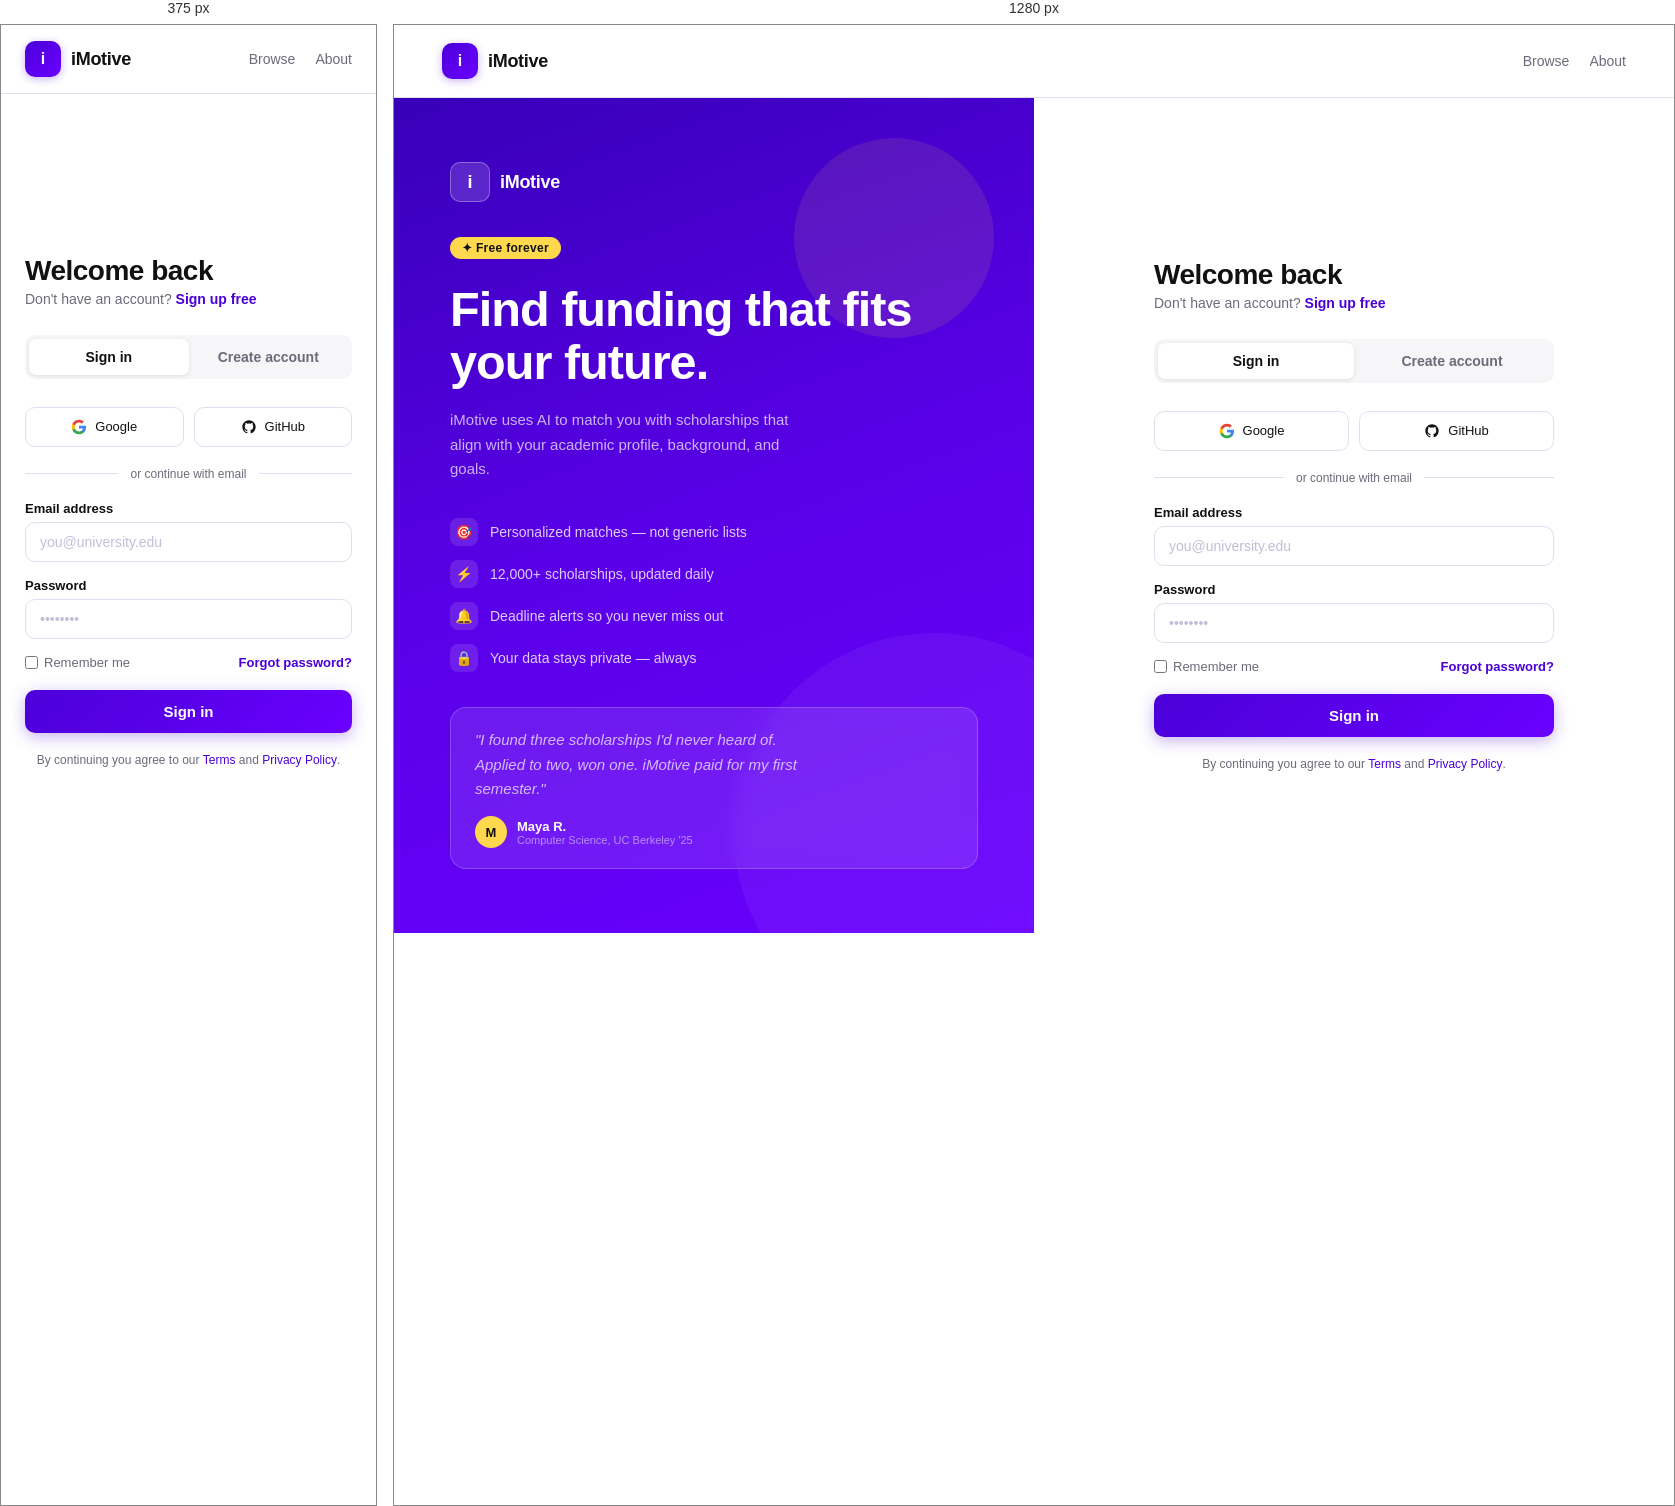
Rendered at 375 px and 1280 px, left to right.

<!-- file: purple-signup.html -->
<!DOCTYPE html>
<html lang="en">
<head>
<meta charset="UTF-8">
<meta name="viewport" content="width=device-width, initial-scale=1.0">
<title>iMotive — Sign In</title>
<link rel="preconnect" href="https://fonts.googleapis.com">
<link href="https://fonts.googleapis.com/css2?family=Space+Grotesk:wght@400;500;600;700&family=Inter:wght@400;500&display=swap" rel="stylesheet">
<style>
  *, *::before, *::after { box-sizing: border-box; margin: 0; padding: 0; }
  :root {
    --purple: #4b00d8;
    --purple-mid: #6a00ff;
    --purple-light: #ede6ff;
    --off: #f6f6f8;
    --ink: #111111;
    --muted: #6b6b7b;
    --white: #ffffff;
    --yellow: #ffd84d;
    --border: 1px solid #e0dff0;
  }
  html, body { min-height: 100vh; }
  body { font-family: 'Space Grotesk', sans-serif; background: var(--off); color: var(--ink); }

  /* Nav */
  nav {
    display: flex; align-items: center; justify-content: space-between;
    padding: 18px 48px; background: var(--white);
    border-bottom: var(--border);
  }
  .nav-logo { display: flex; align-items: center; gap: 10px; text-decoration: none; }
  .nav-logo-mark {
    width: 36px; height: 36px;
    background: linear-gradient(135deg, var(--purple), var(--purple-mid));
    border-radius: 10px; display: grid; place-items: center;
    font-weight: 700; font-size: 16px; color: #fff;
    box-shadow: 0 2px 8px rgba(75,0,216,0.3);
  }
  .nav-logo-text { font-size: 18px; font-weight: 700; color: var(--ink); letter-spacing: -0.3px; }
  .nav-link { font-size: 14px; font-weight: 500; color: var(--muted); text-decoration: none; }
  .nav-link:hover { color: var(--ink); }

  /* Layout */
  .page { display: grid; grid-template-columns: 1fr 1fr; min-height: calc(100vh - 65px); }

  /* Left panel */
  .left {
    background: linear-gradient(160deg, #3800b8 0%, #5a00e8 50%, #6a00ff 100%);
    padding: 64px 56px;
    display: flex; flex-direction: column; justify-content: space-between;
    position: relative; overflow: hidden;
  }
  .left-blob {
    position: absolute; width: 400px; height: 400px; border-radius: 50%;
    background: rgba(255,255,255,0.05); bottom: -100px; right: -100px;
    pointer-events: none;
  }
  .left-blob2 {
    position: absolute; width: 200px; height: 200px; border-radius: 50%;
    background: rgba(255,216,77,0.1); top: 40px; right: 40px;
    pointer-events: none;
  }

  .left-logo { display: flex; align-items: center; gap: 10px; }
  .left-logo-mark {
    width: 40px; height: 40px; background: rgba(255,255,255,0.15);
    backdrop-filter: blur(10px); border-radius: 10px;
    border: 1px solid rgba(255,255,255,0.3);
    display: grid; place-items: center; font-weight: 700; font-size: 18px; color: #fff;
  }
  .left-logo-text { font-size: 18px; font-weight: 700; color: #fff; letter-spacing: -0.3px; }

  .left-body { position: relative; z-index: 1; }
  .left-badge {
    display: inline-flex; align-items: center; gap: 6px;
    background: var(--yellow); color: var(--ink);
    padding: 4px 12px; border-radius: 100px;
    font-size: 12px; font-weight: 700; margin-bottom: 24px;
    letter-spacing: 0.3px;
  }
  .left h2 {
    font-size: clamp(36px, 3.8vw, 56px); font-weight: 700; color: #fff;
    line-height: 1.1; letter-spacing: -1px; margin-bottom: 18px;
  }
  .left p { font-size: 15px; color: rgba(255,255,255,0.7); line-height: 1.65; max-width: 340px; }

  .perks { margin-top: 36px; display: flex; flex-direction: column; gap: 14px; }
  .perk { display: flex; align-items: center; gap: 12px; }
  .perk-icon {
    width: 28px; height: 28px; background: rgba(255,255,255,0.12);
    border-radius: 8px; display: grid; place-items: center;
    flex-shrink: 0; font-size: 14px;
  }
  .perk-text { font-size: 14px; color: rgba(255,255,255,0.8); font-weight: 500; }

  .left-bottom { position: relative; z-index: 1; }
  .proof-card {
    background: rgba(255,255,255,0.1); backdrop-filter: blur(10px);
    border: 1px solid rgba(255,255,255,0.2); border-radius: 16px;
    padding: 20px 24px;
  }
  .proof-quote { font-size: 14px; color: rgba(255,255,255,0.85); line-height: 1.6; margin-bottom: 14px; font-style: italic; }
  .proof-author { display: flex; align-items: center; gap: 10px; }
  .proof-avatar {
    width: 32px; height: 32px; border-radius: 50%;
    background: var(--yellow); display: grid; place-items: center;
    font-size: 13px; font-weight: 700; color: var(--ink);
  }
  .proof-name { font-size: 13px; font-weight: 600; color: #fff; }
  .proof-role { font-size: 11px; color: rgba(255,255,255,0.5); }

  /* Right: form */
  .right { background: var(--white); padding: 64px 56px; display: flex; flex-direction: column; justify-content: center; }
  .form-wrap { max-width: 400px; width: 100%; margin: 0 auto; }

  .form-title { font-size: 28px; font-weight: 700; letter-spacing: -0.5px; margin-bottom: 4px; }
  .form-sub { font-size: 14px; color: var(--muted); margin-bottom: 28px; }
  .form-sub a { color: var(--purple); font-weight: 600; text-decoration: none; }

  /* Tabs */
  .tabs { display: flex; gap: 0; margin-bottom: 28px; background: var(--off); padding: 4px; border-radius: 10px; }
  .tab-btn {
    flex: 1; padding: 10px 0; font-family: 'Space Grotesk', sans-serif;
    font-size: 14px; font-weight: 600; border: none; cursor: pointer;
    background: transparent; color: var(--muted); border-radius: 7px;
    transition: all 0.15s;
  }
  .tab-btn.active { background: var(--white); color: var(--ink); box-shadow: 0 1px 4px rgba(0,0,0,0.1); }

  /* Social */
  .social-row { display: flex; gap: 10px; margin-bottom: 20px; }
  .social-btn {
    flex: 1; display: flex; align-items: center; justify-content: center; gap: 8px;
    padding: 11px 16px; border: var(--border); border-radius: 10px;
    font-family: 'Space Grotesk', sans-serif; font-size: 13px; font-weight: 500;
    background: var(--white); cursor: pointer; color: var(--ink);
    transition: border-color 0.15s, box-shadow 0.15s;
  }
  .social-btn:hover { border-color: var(--purple); box-shadow: 0 0 0 3px rgba(75,0,216,0.08); }
  .social-btn svg { width: 16px; height: 16px; }

  .divider { display: flex; align-items: center; gap: 12px; margin-bottom: 20px; }
  .divider::before, .divider::after { content: ''; flex: 1; height: 1px; background: #e0dff0; }
  .divider span { font-size: 12px; color: var(--muted); }

  /* Fields */
  .field { margin-bottom: 16px; }
  .field label { display: block; font-size: 13px; font-weight: 600; margin-bottom: 6px; color: var(--ink); }
  .field input {
    width: 100%; padding: 11px 14px; border: var(--border); border-radius: 10px;
    font-family: 'Space Grotesk', sans-serif; font-size: 14px;
    color: var(--ink); background: var(--white); outline: none;
    transition: border-color 0.15s, box-shadow 0.15s;
  }
  .field input:focus { border-color: var(--purple); box-shadow: 0 0 0 3px rgba(75,0,216,0.1); }
  .field input::placeholder { color: #c0bfd8; }

  .field-row { display: flex; justify-content: space-between; align-items: center; margin-bottom: 20px; }
  .remember { display: flex; align-items: center; gap: 6px; font-size: 13px; color: var(--muted); cursor: pointer; font-weight: 500; }
  .remember input { accent-color: var(--purple); }
  .forgot { font-size: 13px; font-weight: 600; color: var(--purple); text-decoration: none; }

  .submit-btn {
    width: 100%; padding: 13px; border-radius: 10px;
    background: linear-gradient(135deg, var(--purple), var(--purple-mid));
    color: #fff; border: none;
    font-family: 'Space Grotesk', sans-serif; font-size: 15px; font-weight: 600;
    cursor: pointer; box-shadow: 0 4px 16px rgba(75,0,216,0.3);
    transition: opacity 0.15s, transform 0.15s, box-shadow 0.15s;
  }
  .submit-btn:hover { opacity: 0.92; transform: translateY(-1px); box-shadow: 0 6px 20px rgba(75,0,216,0.35); }

  .terms { font-size: 12px; color: var(--muted); text-align: center; margin-top: 18px; line-height: 1.5; }
  .terms a { color: var(--purple); text-decoration: none; font-weight: 500; }

  .signup-field { display: none; }

  @media (max-width: 860px) {
    .page { grid-template-columns: 1fr; }
    .left { display: none; }
    .right { padding: 40px 24px; }
    nav { padding: 16px 24px; }
  }
</style>
</head>
<body>

<nav>
  <a href="../index.html" class="nav-logo">
    <div class="nav-logo-mark">i</div>
    <span class="nav-logo-text">iMotive</span>
  </a>
  <div style="display:flex;gap:20px;align-items:center;">
    <a href="purple-browse.html" class="nav-link">Browse</a>
    <a href="../about.html" class="nav-link">About</a>
  </div>
</nav>

<div class="page">
  <!-- Left -->
  <div class="left">
    <div class="left-blob"></div>
    <div class="left-blob2"></div>

    <div class="left-logo">
      <div class="left-logo-mark">i</div>
      <span class="left-logo-text">iMotive</span>
    </div>

    <div class="left-body">
      <div class="left-badge">✦ Free forever</div>
      <h2>Find funding that fits your future.</h2>
      <p>iMotive uses AI to match you with scholarships that align with your academic profile, background, and goals.</p>

      <div class="perks">
        <div class="perk">
          <div class="perk-icon">🎯</div>
          <span class="perk-text">Personalized matches — not generic lists</span>
        </div>
        <div class="perk">
          <div class="perk-icon">⚡</div>
          <span class="perk-text">12,000+ scholarships, updated daily</span>
        </div>
        <div class="perk">
          <div class="perk-icon">🔔</div>
          <span class="perk-text">Deadline alerts so you never miss out</span>
        </div>
        <div class="perk">
          <div class="perk-icon">🔒</div>
          <span class="perk-text">Your data stays private — always</span>
        </div>
      </div>
    </div>

    <div class="left-bottom">
      <div class="proof-card">
        <p class="proof-quote">"I found three scholarships I'd never heard of. Applied to two, won one. iMotive paid for my first semester."</p>
        <div class="proof-author">
          <div class="proof-avatar">M</div>
          <div>
            <div class="proof-name">Maya R.</div>
            <div class="proof-role">Computer Science, UC Berkeley '25</div>
          </div>
        </div>
      </div>
    </div>
  </div>

  <!-- Right -->
  <div class="right">
    <div class="form-wrap">
      <h1 class="form-title" id="form-title">Welcome back</h1>
      <p class="form-sub" id="form-sub">Don't have an account? <a href="#" onclick="switchTab('signup'); return false;">Sign up free</a></p>

      <div class="tabs">
        <button class="tab-btn active" id="tab-signin" onclick="switchTab('signin')">Sign in</button>
        <button class="tab-btn" id="tab-signup" onclick="switchTab('signup')">Create account</button>
      </div>

      <div class="social-row">
        <button class="social-btn">
          <svg viewBox="0 0 24 24" fill="none"><path d="M22.56 12.25c0-.78-.07-1.53-.2-2.25H12v4.26h5.92c-.26 1.37-1.04 2.53-2.21 3.31v2.77h3.57c2.08-1.92 3.28-4.74 3.28-8.09z" fill="#4285F4"/><path d="M12 23c2.97 0 5.46-.98 7.28-2.66l-3.57-2.77c-.98.66-2.23 1.06-3.71 1.06-2.86 0-5.29-1.93-6.16-4.53H2.18v2.84C3.99 20.53 7.7 23 12 23z" fill="#34A853"/><path d="M5.84 14.09c-.22-.66-.35-1.36-.35-2.09s.13-1.43.35-2.09V7.07H2.18C1.43 8.55 1 10.22 1 12s.43 3.45 1.18 4.93l3.66-2.84z" fill="#FBBC05"/><path d="M12 5.38c1.62 0 3.06.56 4.21 1.64l3.15-3.15C17.45 2.09 14.97 1 12 1 7.7 1 3.99 3.47 2.18 7.07l3.66 2.84c.87-2.6 3.3-4.53 6.16-4.53z" fill="#EA4335"/></svg>
          Google
        </button>
        <button class="social-btn">
          <svg viewBox="0 0 24 24" fill="currentColor"><path d="M12 2C6.477 2 2 6.477 2 12c0 4.418 2.865 8.166 6.839 9.489.5.092.682-.217.682-.482 0-.237-.008-.868-.013-1.703-2.782.605-3.369-1.342-3.369-1.342-.454-1.155-1.11-1.462-1.11-1.462-.908-.62.069-.608.069-.608 1.003.07 1.531 1.03 1.531 1.03.892 1.529 2.341 1.087 2.91.832.092-.647.35-1.088.636-1.338-2.22-.253-4.555-1.11-4.555-4.943 0-1.091.39-1.984 1.029-2.683-.103-.253-.446-1.27.098-2.647 0 0 .84-.268 2.75 1.026A9.578 9.578 0 0112 6.836c.85.004 1.705.115 2.504.337 1.909-1.294 2.747-1.026 2.747-1.026.546 1.377.202 2.394.1 2.647.64.699 1.028 1.592 1.028 2.683 0 3.842-2.339 4.687-4.566 4.935.359.309.678.919.678 1.852 0 1.336-.012 2.415-.012 2.743 0 .267.18.578.688.48C19.138 20.163 22 16.418 22 12c0-5.523-4.477-10-10-10z"/></svg>
          GitHub
        </button>
      </div>

      <div class="divider"><span>or continue with email</span></div>

      <form onsubmit="return false;">
        <div class="field signup-field" id="field-name">
          <label for="name">Full name</label>
          <input type="text" id="name" placeholder="Alex Johnson">
        </div>

        <div class="field">
          <label for="email">Email address</label>
          <input type="email" id="email" placeholder="you@university.edu">
        </div>

        <div class="field">
          <label for="password">Password</label>
          <input type="password" id="password" placeholder="••••••••">
        </div>

        <div class="field-row" id="row-remember">
          <label class="remember">
            <input type="checkbox"> Remember me
          </label>
          <a href="#" class="forgot">Forgot password?</a>
        </div>

        <button type="submit" class="submit-btn" id="submit-btn" onclick="handleSubmit()">Sign in</button>

        <p class="terms">
          By continuing you agree to our <a href="../terms.html">Terms</a> and <a href="../privacy.html">Privacy Policy</a>.
        </p>
      </form>
    </div>
  </div>
</div>

<script>
  function switchTab(mode) {
    const isSignup = mode === 'signup';
    document.getElementById('tab-signin').classList.toggle('active', !isSignup);
    document.getElementById('tab-signup').classList.toggle('active', isSignup);
    document.getElementById('field-name').style.display = isSignup ? 'block' : 'none';
    document.getElementById('row-remember').style.display = isSignup ? 'none' : 'flex';
    document.getElementById('submit-btn').textContent = isSignup ? 'Create account' : 'Sign in';
    document.getElementById('form-title').textContent = isSignup ? 'Create your account' : 'Welcome back';
    document.getElementById('form-sub').innerHTML = isSignup
      ? 'Already have one? <a href="#" onclick="switchTab(\'signin\'); return false;">Sign in</a>'
      : 'Don\'t have an account? <a href="#" onclick="switchTab(\'signup\'); return false;">Sign up free</a>';
  }
  if (window.location.hash === '#signup') switchTab('signup');

  function handleSubmit() {
    var isSignup = document.getElementById('tab-signup').classList.contains('active');
    if (isSignup) {
      window.location.href = 'purple-profile.html';
    }
  }
</script>
</body>
</html>